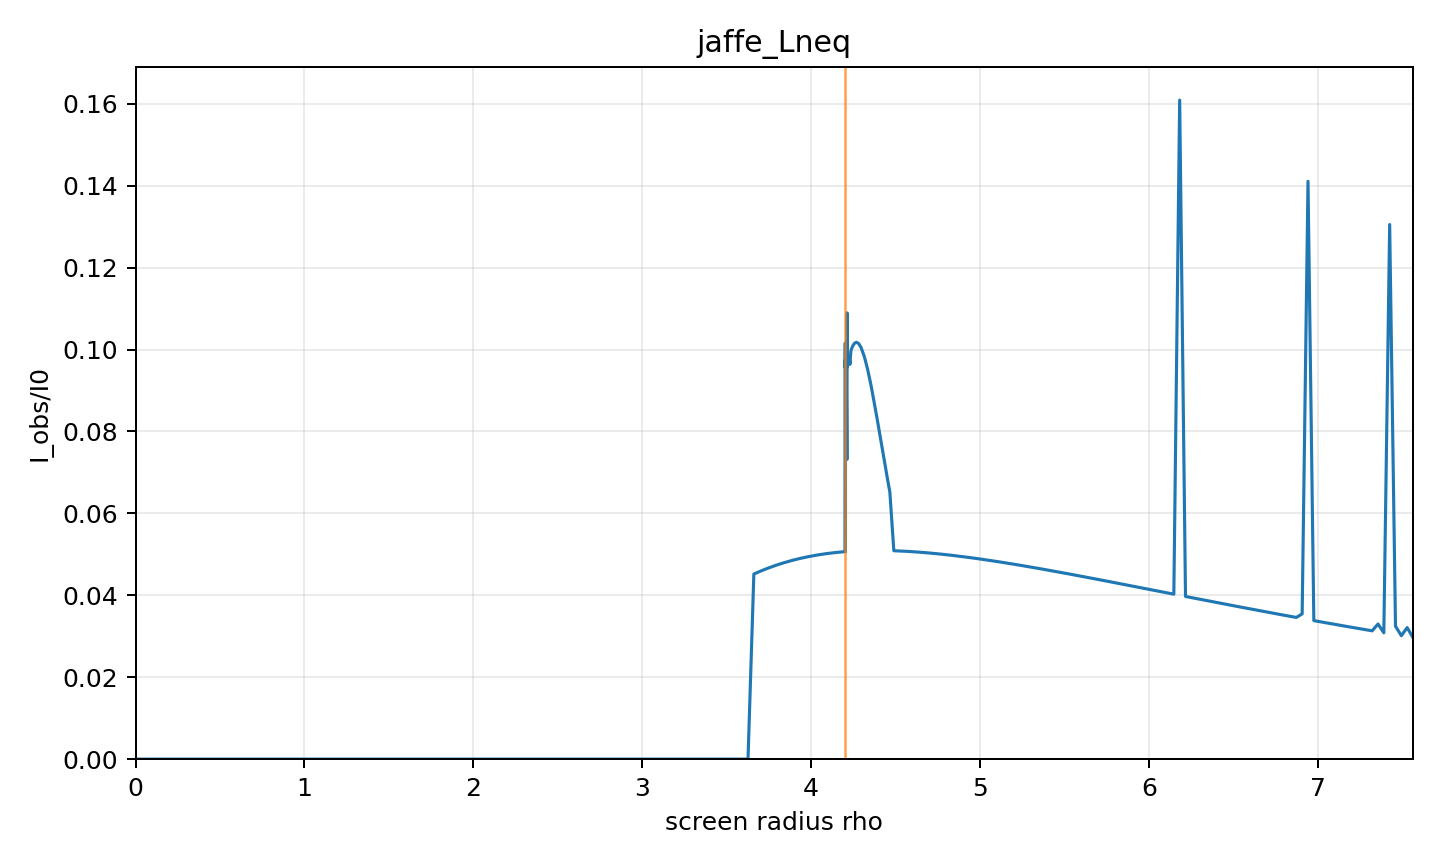

Values plotted in this chart, from the file beside it:
rho, alpha, b, Iobs_over_I0, direct, lensing_ring, photon_ring, intersection_count, termination_reason, phi_end
0.0, 0.0, 0.0, 0.0, 0.0, 0.0, 0.0, 0, axis, 0.0
0.03453, 0.003605, 0.05016, 0, 0.0, 0.0, 0.0, 0, horizon, 0.01917
0.06906, 0.007211, 0.1003, 0, 0.0, 0.0, 0.0, 0, horizon, 0.03834
0.1036, 0.01082, 0.1505, 0, 0.0, 0.0, 0.0, 0, horizon, 0.05752
0.1381, 0.01442, 0.2006, 0, 0.0, 0.0, 0.0, 0, horizon, 0.07671
0.1727, 0.01802, 0.2508, 0, 0.0, 0.0, 0.0, 0, horizon, 0.0959
0.2072, 0.02163, 0.3009, 0, 0.0, 0.0, 0.0, 0, horizon, 0.1151
0.2417, 0.02523, 0.351, 0, 0.0, 0.0, 0.0, 0, horizon, 0.1343
0.2762, 0.02883, 0.4011, 0, 0.0, 0.0, 0.0, 0, horizon, 0.1536
0.3108, 0.03244, 0.4512, 0, 0.0, 0.0, 0.0, 0, horizon, 0.1728
0.3453, 0.03604, 0.5013, 0, 0.0, 0.0, 0.0, 0, horizon, 0.1921
0.3798, 0.03964, 0.5514, 0, 0.0, 0.0, 0.0, 0, horizon, 0.2114
0.4144, 0.04324, 0.6014, 0, 0.0, 0.0, 0.0, 0, horizon, 0.2307
0.4489, 0.04683, 0.6514, 0, 0.0, 0.0, 0.0, 0, horizon, 0.2501
0.4834, 0.05043, 0.7014, 0, 0.0, 0.0, 0.0, 0, horizon, 0.2695
0.518, 0.05403, 0.7514, 0, 0.0, 0.0, 0.0, 0, horizon, 0.2889
0.5525, 0.05762, 0.8013, 0, 0.0, 0.0, 0.0, 0, horizon, 0.3084
0.587, 0.06121, 0.8512, 0, 0.0, 0.0, 0.0, 0, horizon, 0.3279
0.6216, 0.0648, 0.9011, 0, 0.0, 0.0, 0.0, 0, horizon, 0.3474
0.6561, 0.06839, 0.9509, 0, 0.0, 0.0, 0.0, 0, horizon, 0.367
0.6906, 0.07198, 1.001, 0, 0.0, 0.0, 0.0, 0, horizon, 0.3866
0.7252, 0.07557, 1.05, 0, 0.0, 0.0, 0.0, 0, horizon, 0.4063
0.7597, 0.07915, 1.1, 0, 0.0, 0.0, 0.0, 0, horizon, 0.426
0.7942, 0.08273, 1.15, 0, 0.0, 0.0, 0.0, 0, horizon, 0.4458
0.8287, 0.08631, 1.199, 0, 0.0, 0.0, 0.0, 0, horizon, 0.4657
0.8633, 0.08989, 1.249, 0, 0.0, 0.0, 0.0, 0, horizon, 0.4856
0.8978, 0.09347, 1.299, 0, 0.0, 0.0, 0.0, 0, horizon, 0.5056
0.9323, 0.09704, 1.348, 0, 0.0, 0.0, 0.0, 0, horizon, 0.5256
0.9669, 0.1006, 1.398, 0, 0.0, 0.0, 0.0, 0, horizon, 0.5457
1.001, 0.1042, 1.447, 0, 0.0, 0.0, 0.0, 0, horizon, 0.5659
1.036, 0.1077, 1.496, 0, 0.0, 0.0, 0.0, 0, horizon, 0.5862
1.07, 0.1113, 1.545, 0, 0.0, 0.0, 0.0, 0, horizon, 0.6065
1.105, 0.1149, 1.595, 0, 0.0, 0.0, 0.0, 0, horizon, 0.6269
1.14, 0.1184, 1.644, 0, 0.0, 0.0, 0.0, 0, horizon, 0.6475
1.174, 0.122, 1.693, 0, 0.0, 0.0, 0.0, 0, horizon, 0.6681
1.209, 0.1255, 1.742, 0, 0.0, 0.0, 0.0, 0, horizon, 0.6888
1.243, 0.1291, 1.791, 0, 0.0, 0.0, 0.0, 0, horizon, 0.7096
1.278, 0.1326, 1.84, 0, 0.0, 0.0, 0.0, 0, horizon, 0.7305
1.312, 0.1362, 1.889, 0, 0.0, 0.0, 0.0, 0, horizon, 0.7515
1.347, 0.1397, 1.937, 0, 0.0, 0.0, 0.0, 0, horizon, 0.7726
1.381, 0.1432, 1.986, 0, 0.0, 0.0, 0.0, 0, horizon, 0.7938
1.416, 0.1468, 2.035, 0, 0.0, 0.0, 0.0, 0, horizon, 0.8152
1.45, 0.1503, 2.083, 0, 0.0, 0.0, 0.0, 0, horizon, 0.8367
1.485, 0.1538, 2.132, 0, 0.0, 0.0, 0.0, 0, horizon, 0.8583
1.519, 0.1573, 2.18, 0, 0.0, 0.0, 0.0, 0, horizon, 0.88
1.554, 0.1608, 2.228, 0, 0.0, 0.0, 0.0, 0, horizon, 0.9019
1.588, 0.1643, 2.276, 0, 0.0, 0.0, 0.0, 0, horizon, 0.9239
1.623, 0.1679, 2.325, 0, 0.0, 0.0, 0.0, 0, horizon, 0.9461
1.657, 0.1714, 2.373, 0, 0.0, 0.0, 0.0, 0, horizon, 0.9684
1.692, 0.1749, 2.421, 0, 0.0, 0.0, 0.0, 0, horizon, 0.9908
1.727, 0.1784, 2.468, 0, 0.0, 0.0, 0.0, 0, horizon, 1.013
1.761, 0.1818, 2.516, 0, 0.0, 0.0, 0.0, 0, horizon, 1.036
1.796, 0.1853, 2.564, 0, 0.0, 0.0, 0.0, 0, horizon, 1.059
1.83, 0.1888, 2.611, 0, 0.0, 0.0, 0.0, 0, horizon, 1.082
1.865, 0.1923, 2.659, 0, 0.0, 0.0, 0.0, 0, horizon, 1.106
1.899, 0.1958, 2.706, 0, 0.0, 0.0, 0.0, 0, horizon, 1.129
1.934, 0.1992, 2.754, 0, 0.0, 0.0, 0.0, 0, horizon, 1.153
1.968, 0.2027, 2.801, 0, 0.0, 0.0, 0.0, 0, horizon, 1.177
2.003, 0.2061, 2.848, 0, 0.0, 0.0, 0.0, 0, horizon, 1.201
2.037, 0.2096, 2.895, 0, 0.0, 0.0, 0.0, 0, horizon, 1.226
... 307 more rows
